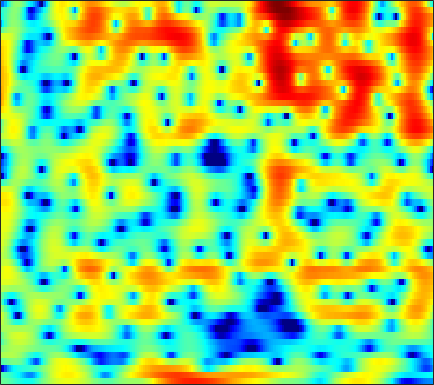

Values plotted in this chart, from the file beside it:
-0.73239, -0.84059, -1.0407, -1.2826, -1.5321, -1.9146, -2.2968, -2.6097, -3.0541, -3.4637, -3.8035, -3.9881, -4.0881, -3.997, -3.7852, -3.3328, -2.7182, -2.1834, -1.4215, -0.67043, 0.048557, 0.5694, 1.2031, 1.7694
-1.345, -1.609, -1.946, -2.287, -2.563, -2.98, -3.473, -3.91, -4.61, -5.441, -6.412, -7.186, -8.117, -8.621, -8.492, -7.575, -6.101, -4.879, -3.288, -1.833, -0.5399, 0.3219, 1.333, 2.198
-16.66, -13.86, -10.33, -7.898, -6.591, -5.318, -4.449, -3.985, -3.559, -3.297, -3.143, -3.063, -2.964, -2.83, -2.678, -2.394, -1.995, -1.614, -1.02, -0.3499, 0.3613, 0.9032, 1.61, 2.267
-1.551, -1.443, -1.145, -0.7765, -0.5242, -0.2816, -0.1841, -0.2285, -0.4687, -0.9385, -1.675, -2.425, -3.743, -5.502, -7.136, -9.539, -10.83, -9.861, -7.167, -4.533, -2.368, -1.036, 0.4212, 1.569
1.395, 1.497, 1.616, 1.692, 1.714, 1.677, 1.55, 1.385, 1.059, 0.5986, -0.006823, -0.5558, -1.388, -2.293, -2.956, -3.672, -3.99, -3.901, -3.374, -2.56, -1.69, -1.074, -0.3597, 0.2011
-0.07693, 0.2692, 0.6887, 1.041, 1.256, 1.471, 1.592, 1.621, 1.581, 1.454, 1.251, 1.055, 0.7575, 0.4321, 0.1884, -0.1148, -0.3783, -0.5451, -0.7142, -0.8193, -0.8823, -0.9092, -0.9401, -0.9903
-2.102, -1.14, -0.08054, 0.7518, 1.246, 1.761, 2.115, 2.285, 2.4, 2.394, 2.278, 2.123, 1.836, 1.449, 1.101, 0.5674, -0.03871, -0.5333, -1.225, -1.915, -2.538, -2.913, -3.225, -3.293
-1.202, -0.2643, 0.7343, 1.501, 1.944, 2.386, 2.687, 2.827, 2.918, 2.902, 2.778, 2.609, 2.271, 1.789, 1.32, 0.5209, -0.518, -1.508, -3.176, -5.419, -8.566, -11.85, -16.76, -14.03
1.115, 1.242, 1.355, 1.403, 1.401, 1.362, 1.312, 1.284, 1.272, 1.276, 1.286, 1.274, 1.205, 1.043, 0.8297, 0.3998, -0.2189, -0.8122, -1.778, -2.923, -4.124, -4.905, -5.472, -5.254
2.184, 1.704, 0.9436, 0.04618, -0.7113, -1.79, -2.778, -3.308, -3.502, -3.055, -2.184, -1.452, -0.551, 0.1829, 0.5894, 0.929, 1.062, 1.039, 0.8607, 0.5829, 0.238, -0.02745, -0.3272, -0.5348
2.913, 2.046, 0.6715, -1.041, -2.616, -5.347, -9.486, -14.93, -21.73, -10.9, -5.87, -3.408, -1.047, 0.625, 1.55, 2.445, 2.994, 3.211, 3.267, 3.078, 2.643, 2.168, 1.313, 0.1833
1.234, 0.1431, -1.458, -3.087, -4.178, -5.305, -5.87, -5.836, -5.205, -4.021, -2.496, -1.313, 0.1606, 1.415, 2.172, 2.958, 3.48, 3.696, 3.759, 3.564, 3.091, 2.538, 1.486, 0.02026
-1.337, -2.957, -5.895, -10.4, -16.12, -21.45, -12.35, -8.775, -5.671, -3.495, -1.784, -0.734, 0.4185, 1.334, 1.881, 2.427, 2.779, 2.928, 2.988, 2.875, 2.632, 2.358, 1.885, 1.327
-0.3269, -1.122, -2.331, -3.548, -4.209, -4.494, -4.005, -3.302, -2.248, -1.225, -0.3581, 0.1687, 0.7122, 1.085, 1.273, 1.397, 1.406, 1.363, 1.257, 1.136, 1.024, 0.9541, 0.886, 0.8324
1.796, 1.674, 1.463, 1.235, 1.087, 0.9547, 0.9171, 0.9305, 0.9778, 1.032, 1.018, 0.9421, 0.7504, 0.4101, 0.05492, -0.554, -1.29, -1.894, -2.666, -3.2, -3.311, -3.117, -2.575, -1.905
3.052, 3.175, 3.24, 3.216, 3.133, 2.967, 2.731, 2.511, 2.174, 1.753, 1.262, 0.8401, 0.1756, -0.6543, -1.438, -2.758, -4.572, -6.419, -9.998, -15.88, -17.78, -12.67, -8.177, -5.432
3.314, 3.631, 3.879, 3.928, 3.834, 3.544, 3.07, 2.608, 1.881, 1.053, 0.2235, -0.381, -1.141, -1.789, -2.276, -2.977, -3.847, -4.618, -5.779, -6.678, -6.705, -6.039, -4.8, -3.655
2.898, 3.556, 4.018, 4.065, 3.865, 3.284, 2.363, 1.459, -0.0516, -1.898, -3.988, -5.514, -6.728, -6.386, -5.426, -4.037, -2.856, -2.149, -1.389, -0.77, -0.2669, 0.06975, 0.3875, 0.5117
2.028, 2.41, 2.534, 2.235, 1.753, 0.7729, -0.587, -1.854, -3.918, -6.517, -9.955, -13.22, -16.98, -13.42, -10.04, -6.649, -4.142, -2.681, -1.127, 0.07269, 0.981, 1.489, 1.972, 2.217
2.024, 1.798, 1.26, 0.4092, -0.4595, -1.924, -3.745, -5.317, -7.563, -9.611, -10.89, -11.14, -10.59, -9.242, -7.91, -6.028, -4.177, -2.918, -1.435, -0.2059, 0.7946, 1.41, 2.046, 2.493
2.647, 2.2, 1.376, 0.2544, -0.8233, -2.656, -5.039, -7.319, -11.47, -18.46, -34.16, -19.43, -13.07, -9.527, -7.575, -5.433, -3.627, -2.445, -1.064, 0.1091, 1.097, 1.702, 2.345, 2.796
3.074, 2.742, 2.076, 1.151, 0.2792, -1.121, -2.763, -4.119, -5.977, -7.564, -8.419, -8.489, -7.91, -6.83, -5.89, -4.549, -3.195, -2.219, -0.9911, 0.1132, 1.063, 1.641, 2.247, 2.638
3.256, 3.163, 2.817, 2.218, 1.615, 0.6324, -0.5436, -1.518, -2.894, -4.282, -5.616, -6.471, -7.286, -7.511, -7.146, -6.064, -4.625, -3.464, -1.995, -0.6937, 0.3824, 1.042, 1.705, 2.142
3.455, 3.545, 3.432, 3.058, 2.612, 1.792, 0.725, -0.2529, -1.812, -3.775, -6.271, -8.74, -13.61, -22.46, -19.36, -11.9, -7.767, -5.613, -3.44, -1.802, -0.5524, 0.1946, 0.9522, 1.469
3.476, 3.659, 3.672, 3.44, 3.105, 2.447, 1.56, 0.7354, -0.5688, -2.119, -3.895, -5.348, -7.131, -8.287, -8.326, -7.403, -6.02, -4.954, -3.677, -2.596, -1.676, -1.085, -0.4197, 0.08353
3.632, 3.865, 3.958, 3.816, 3.563, 3.045, 2.328, 1.682, 0.7069, -0.3517, -1.448, -2.228, -3.137, -3.849, -4.215, -4.481, -4.52, -4.451, -4.267, -3.993, -3.599, -3.263, -2.709, -2.123
4.316, 4.545, 4.637, 4.487, 4.227, 3.692, 2.96, 2.301, 1.292, 0.1916, -0.9206, -1.73, -2.748, -3.6, -4.162, -4.846, -5.533, -6.116, -6.969, -7.786, -8.247, -8.018, -6.965, -5.441
5.154, 5.29, 5.266, 5.014, 4.667, 3.986, 3.057, 2.18, 0.7648, -0.9065, -2.759, -4.153, -5.72, -6.64, -6.917, -7.087, -7.488, -8.148, -9.853, -13.25, -21.58, -27.09, -13.51, -8.225
4.989, 5.011, 4.897, 4.61, 4.255, 3.564, 2.558, 1.548, -0.2116, -2.651, -6.181, -10.03, -20.21, -19.23, -13.02, -9.3, -7.542, -6.903, -6.659, -6.771, -6.719, -6.313, -5.207, -3.703
2.736, 2.738, 2.764, 2.748, 2.669, 2.399, 1.871, 1.282, 0.2188, -1.2, -2.896, -4.231, -5.636, -6.092, -5.795, -5.014, -4.196, -3.696, -3.132, -2.633, -2.127, -1.688, -1.035, -0.3714
-2.628, -2.408, -1.614, -0.64, 0.02574, 0.7048, 1.114, 1.225, 1.124, 0.8111, 0.335, -0.07084, -0.5749, -1.022, -1.276, -1.509, -1.634, -1.661, -1.556, -1.263, -0.8181, -0.397, 0.2404, 0.847
-22.7, -14.69, -8.188, -4.515, -2.619, -0.7808, 0.4954, 1.155, 1.701, 1.932, 1.891, 1.713, 1.273, 0.638, 0.02703, -0.9584, -2.106, -2.951, -3.811, -3.892, -3.003, -1.978, -0.5592, 0.7122
-9.459, -8.811, -6.955, -4.792, -3.259, -1.496, -0.09077, 0.7162, 1.504, 1.951, 2.076, 1.962, 1.514, 0.7189, -0.1604, -1.836, -4.329, -7.169, -14.26, -23.91, -9.742, -5.691, -2.341, -0.1034
-11.14, -10.08, -8.002, -5.798, -4.272, -2.493, -1.073, -0.2251, 0.614, 1.145, 1.387, 1.375, 1.128, 0.5995, 0.02951, -0.9534, -2.152, -3.09, -4.061, -4.25, -3.442, -2.482, -1.072, 0.2165
-20.21, -14.24, -9.382, -6.223, -4.458, -2.639, -1.28, -0.4873, 0.2747, 0.7622, 1.008, 1.058, 0.9698, 0.7362, 0.4947, 0.1328, -0.2392, -0.4579, -0.6396, -0.6377, -0.4352, -0.1765, 0.2636, 0.7142
-5.697, -5.122, -3.957, -2.662, -1.752, -0.7156, 0.102, 0.549, 0.9613, 1.151, 1.15, 1.061, 0.8515, 0.609, 0.4318, 0.2385, 0.1371, 0.1092, 0.1359, 0.2284, 0.328, 0.4122, 0.4901, 0.5179
-0.2236, 0.06084, 0.5548, 1.102, 1.492, 1.929, 2.21, 2.273, 2.16, 1.815, 1.255, 0.7123, -0.08146, -0.8187, -1.218, -1.441, -1.29, -1.032, -0.5996, -0.2129, 0.05228, 0.1298, 0.04178, -0.2446
1.648, 2.128, 2.8, 3.388, 3.728, 3.996, 4.002, 3.828, 3.282, 2.357, 0.973, -0.4191, -2.895, -6.058, -8.338, -8.609, -6.192, -4.379, -2.574, -1.421, -0.7479, -0.5421, -0.5997, -1.092
-0.7139, 0.8808, 2.519, 3.656, 4.22, 4.614, 4.634, 4.418, 3.806, 2.778, 1.263, -0.2475, -2.859, -6.241, -8.709, -9.204, -6.874, -5.148, -3.52, -2.492, -1.947, -1.753, -1.746, -2.084
-1.487, 0.4091, 2.158, 3.273, 3.793, 4.141, 4.158, 3.965, 3.487, 2.752, 1.803, 0.9442, -0.2554, -1.48, -2.258, -3.027, -3.53, -3.757, -4.072, -4.335, -4.587, -4.632, -4.596, -4.394
2.87, 3.155, 3.481, 3.648, 3.647, 3.51, 3.244, 2.955, 2.512, 1.997, 1.427, 0.9267, 0.208, -0.5984, -1.282, -2.304, -3.52, -4.633, -6.434, -8.706, -11.14, -12.29, -11.32, -8.944
5.601, 5.201, 4.569, 3.798, 3.132, 2.18, 1.276, 0.7557, 0.2984, 0.1094, 0.01169, -0.04412, -0.2883, -0.7057, -1.194, -2.1, -3.35, -4.567, -6.677, -9.603, -13.34, -15.62, -13.78, -9.849
7.157, 6.376, 5.048, 3.322, 1.699, -1.017, -4.214, -6.185, -6.219, -4.269, -2.534, -1.636, -0.9569, -0.7866, -0.9075, -1.379, -2.132, -2.813, -3.889, -4.947, -5.722, -6.013, -5.821, -5.085
7.631, 6.825, 5.404, 3.506, 1.694, -1.411, -5.494, -8.301, -8.016, -5.194, -3.046, -2.051, -1.228, -0.9544, -1.019, -1.408, -2.06, -2.71, -3.597, -4.446, -5.091, -5.311, -5.174, -4.761
7.161, 6.644, 5.703, 4.484, 3.441, 1.977, 0.5928, -0.2344, -0.9483, -1.234, -1.264, -1.252, -1.337, -1.571, -1.928, -2.653, -3.746, -4.835, -6.652, -8.81, -10.87, -11.4, -10.52, -8.807
6.732, 6.479, 5.886, 5.045, 4.276, 3.148, 1.986, 1.117, 0.08808, -0.7525, -1.397, -1.728, -2.127, -2.521, -2.891, -3.603, -4.711, -5.856, -8.149, -11.6, -17.06, -19.43, -14.56, -10.72
6.793, 6.588, 6.007, 5.112, 4.236, 2.816, 1.137, -0.2546, -2.161, -3.867, -4.912, -5.133, -4.803, -4.316, -4.009, -3.849, -3.967, -4.289, -4.897, -5.64, -6.183, -6.319, -6.109, -5.521
6.769, 6.457, 5.734, 4.644, 3.582, 1.76, -0.5891, -2.853, -6.955, -13.71, -24.85, -15.68, -9.897, -6.959, -5.574, -4.337, -3.558, -3.191, -2.856, -2.662, -2.491, -2.383, -2.202, -2.002
6.334, 5.952, 5.18, 4.092, 3.067, 1.394, -0.6345, -2.397, -4.916, -7.291, -8.697, -8.709, -7.887, -6.713, -5.87, -4.829, -3.945, -3.352, -2.705, -2.157, -1.725, -1.435, -1.108, -0.8816
6.046, 5.671, 4.97, 4.013, 3.127, 1.745, 0.1228, -1.151, -2.95, -4.681, -6.095, -6.909, -7.412, -7.272, -6.85, -5.998, -5.043, -4.332, -3.534, -2.803, -2.199, -1.791, -1.312, -0.9238
5.921, 5.614, 5.024, 4.213, 3.445, 2.208, 0.6977, -0.6296, -2.712, -5.187, -8.231, -10.87, -13.77, -13.23, -11.21, -8.724, -6.886, -5.883, -4.859, -4.166, -3.57, -3.177, -2.601, -1.893
5.264, 5.086, 4.698, 4.135, 3.568, 2.585, 1.33, 0.1466, -1.771, -4.199, -7.32, -10.28, -13.7, -13.09, -10.97, -8.63, -7.142, -6.526, -6.178, -6.371, -6.868, -7.152, -6.819, -5.365
3.073, 3.164, 3.224, 3.133, 2.938, 2.47, 1.763, 1.074, -0.03843, -1.331, -2.675, -3.607, -4.574, -5.095, -5.213, -5.238, -5.3, -5.53, -6.327, -7.848, -10.93, -15.48, -28.85, -11.78
-1.775, -0.8469, 0.247, 0.9964, 1.325, 1.477, 1.306, 1.001, 0.4131, -0.3298, -1.158, -1.735, -2.48, -3.08, -3.433, -3.771, -4.049, -4.255, -4.648, -5.148, -5.699, -5.883, -5.436, -4.021
-7.418, -4.641, -2.29, -0.8026, -0.09623, 0.4221, 0.5221, 0.3639, -0.1315, -0.8973, -1.847, -2.642, -3.682, -4.495, -4.865, -4.973, -4.747, -4.443, -3.873, -3.303, -2.624, -2.063, -1.141, -0.1176
-4.12, -3.135, -1.876, -0.8566, -0.2724, 0.189, 0.2948, 0.1091, -0.5457, -1.692, -3.396, -5.107, -7.925, -10.88, -11.83, -10.49, -8.231, -6.759, -5.072, -3.568, -2.164, -1.147, 0.1501, 1.384
-3.021, -2.799, -2.113, -1.215, -0.5805, 0.07686, 0.3758, 0.302, -0.2274, -1.332, -3.175, -5.17, -8.717, -13.32, -15.15, -12.8, -10.22, -8.928, -7.574, -6.009, -4.095, -2.489, -0.4555, 1.336
-9.084, -9.399, -6.855, -3.898, -2.192, -0.5698, 0.3747, 0.7029, 0.6999, 0.2121, -0.6887, -1.627, -3.063, -4.551, -5.611, -7.02, -8.829, -10.89, -15.87, -17.42, -9.507, -5.64, -2.014, 0.5529
